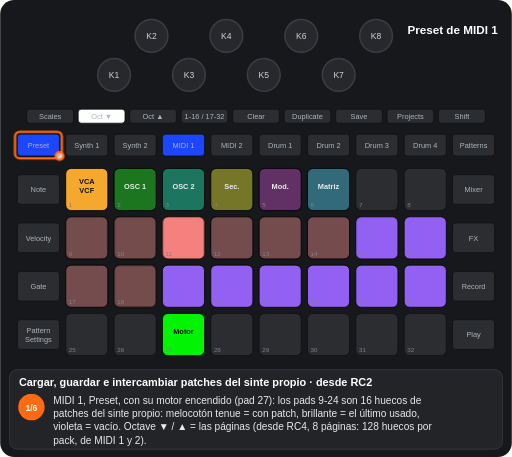
t = 0.00 s
t = 1.88 s: frame unchanged from t = 0.00 s, image omitted
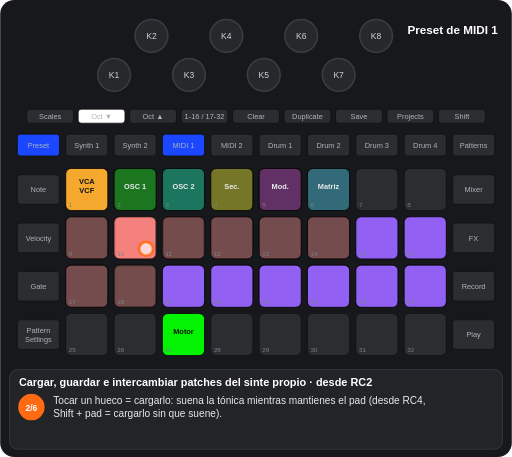
t = 3.54 s
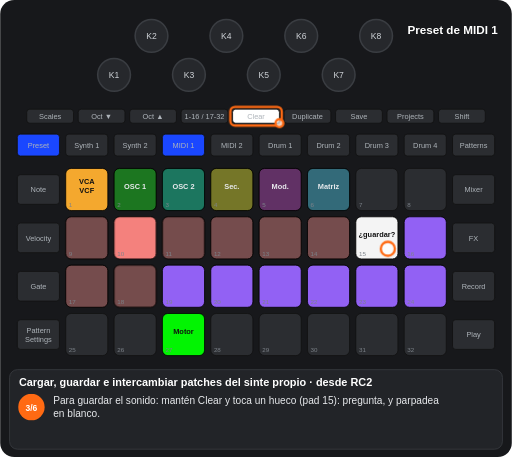
t = 5.03 s
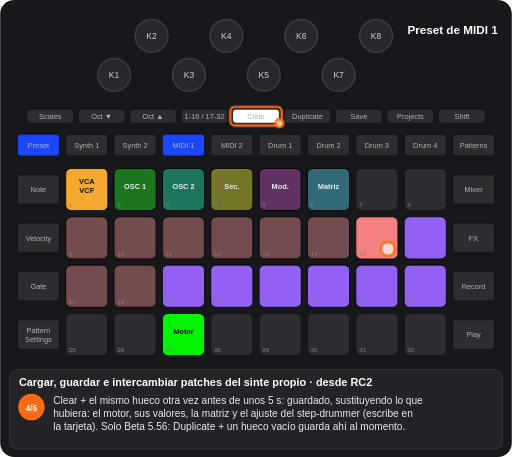
t = 6.51 s
t = 8.32 s: frame unchanged from t = 6.51 s, image omitted

The animated SVG that drew these frames (rendered in a browser with its animation timeline set to each time). Animation: 17 CSS @keyframes rules; frames cover the first 8.32 s, repeats indefinitely.

<svg xmlns="http://www.w3.org/2000/svg" viewBox="0 0 656 586" width="656" height="586" font-family="Arial, Helvetica, sans-serif" role="img" aria-label="Cargar, guardar e intercambiar patches del sinte propio · desde RC2"><title>Cargar, guardar e intercambiar patches del sinte propio · desde RC2</title><style>.kb{fill:#26282c;stroke:#3a3d42;stroke-width:2}.kt{font-size:11px;fill:#cfd3d8;text-anchor:middle}.u{fill:#2b2d31;stroke:#111}.bt{font-size:9.5px;fill:#aeb4ba;text-anchor:middle}.pn{font-size:8px;fill:#7d838a}.pl{font-size:9.5px;font-weight:bold;text-anchor:middle}.kl{font-size:10px;fill:#cfd3d8;text-anchor:middle}.fg{fill:#fff;fill-opacity:.7;stroke:#ff6a13;stroke-width:3}.fo{fill:none;stroke:#ff6a13;stroke-width:3}.ta{fill:none;stroke:#ff6a13;stroke-width:3}.vw{font-size:15px;font-weight:bold;fill:#fff;text-anchor:middle}.ti{font-size:14px;font-weight:bold;fill:#fff}.cp{font-size:13px;fill:#e8eaed}.sn{font-size:11px;font-weight:bold;fill:#fff;text-anchor:middle}.b{animation:b .6s step-end infinite}@keyframes b{0%{opacity:1}50%{opacity:0}100%{opacity:0}}.v{animation:v 1.2s ease-in-out infinite}@keyframes v{0%{opacity:1}50%{opacity:.3}100%{opacity:1}}.g0{animation:kg0 13023ms step-end infinite}@keyframes kg0{0%{opacity:1}68.471%{opacity:0}100%{opacity:0}}.g1{animation:kg1 13023ms step-end infinite}@keyframes kg1{0%{opacity:1}19.197%{opacity:0}49.274%{opacity:1}100%{opacity:1}}.g2{animation:kg2 13023ms step-end infinite}@keyframes kg2{0%{opacity:1}19.197%{opacity:0}100%{opacity:0}}.g3{animation:kg3 13023ms step-end infinite}@keyframes kg3{0%{opacity:1}35.099%{opacity:0}100%{opacity:0}}.g4{animation:kg4 13023ms step-end infinite}@keyframes kg4{0%{opacity:1}81.402%{opacity:0}100%{opacity:0}}.g5{animation:kg5 13023ms step-end infinite;opacity:0}@keyframes kg5{0%{opacity:0}19.197%{opacity:1}49.274%{opacity:0}100%{opacity:0}}.g6{animation:kg6 13023ms step-end infinite;opacity:0}@keyframes kg6{0%{opacity:0}19.197%{opacity:1}100%{opacity:1}}.g7{animation:kg7 13023ms step-end infinite;opacity:0}@keyframes kg7{0%{opacity:0}35.099%{opacity:1}49.274%{opacity:0}100%{opacity:0}}.g8{animation:kg8 13023ms step-end infinite;opacity:0}@keyframes kg8{0%{opacity:0}49.274%{opacity:1}100%{opacity:1}}.g9{animation:kg9 13023ms step-end infinite;opacity:0}@keyframes kg9{0%{opacity:0}68.471%{opacity:1}81.402%{opacity:0}100%{opacity:0}}.g10{animation:kg10 13023ms step-end infinite;opacity:0}@keyframes kg10{0%{opacity:0}81.402%{opacity:1}100%{opacity:1}}.g11{animation:kg11 13023ms step-end infinite;opacity:0}@keyframes kg11{0%{opacity:0}35.099%{opacity:1}68.471%{opacity:0}100%{opacity:0}}.g12{animation:kg12 13023ms step-end infinite;opacity:0}@keyframes kg12{0%{opacity:0}68.471%{opacity:1}100%{opacity:1}}.g13{animation:kg13 13023ms step-end infinite;opacity:0}@keyframes kg13{0%{opacity:0}19.197%{opacity:1}35.099%{opacity:0}100%{opacity:0}}.g14{animation:kg14 13023ms step-end infinite;opacity:0}@keyframes kg14{0%{opacity:0}49.274%{opacity:1}68.471%{opacity:0}100%{opacity:0}}</style><rect width="656" height="586" rx="18" fill="#17181b"/><circle cx="146" cy="96" r="21" class="kb"/><text x="146" y="100" class="kt">K1</text><circle cx="194" cy="46" r="21" class="kb"/><text x="194" y="50" class="kt">K2</text><circle cx="242" cy="96" r="21" class="kb"/><text x="242" y="100" class="kt">K3</text><circle cx="290" cy="46" r="21" class="kb"/><text x="290" y="50" class="kt">K4</text><circle cx="338" cy="96" r="21" class="kb"/><text x="338" y="100" class="kt">K5</text><circle cx="386" cy="46" r="21" class="kb"/><text x="386" y="50" class="kt">K6</text><circle cx="434" cy="96" r="21" class="kb"/><text x="434" y="100" class="kt">K7</text><circle cx="482" cy="46" r="21" class="kb"/><text x="482" y="50" class="kt">K8</text><rect x="34" y="140" width="60" height="18" rx="4" class="u"/><text x="64" y="152.5" class="bt">Scales</text><rect x="100" y="140" width="60" height="18" rx="4" class="u"/><text x="130" y="152.5" class="bt">Oct ▼</text><rect x="166" y="140" width="60" height="18" rx="4" class="u"/><text x="196" y="152.5" class="bt">Oct ▲</text><rect x="232" y="140" width="60" height="18" rx="4" class="u"/><text x="262" y="152.5" class="bt">1-16 / 17-32</text><rect x="298" y="140" width="60" height="18" rx="4" class="u"/><text x="328" y="152.5" class="bt">Clear</text><rect x="364" y="140" width="60" height="18" rx="4" class="u"/><text x="394" y="152.5" class="bt">Duplicate</text><rect x="430" y="140" width="60" height="18" rx="4" class="u"/><text x="460" y="152.5" class="bt">Save</text><rect x="496" y="140" width="60" height="18" rx="4" class="u"/><text x="526" y="152.5" class="bt">Projects</text><rect x="562" y="140" width="60" height="18" rx="4" class="u"/><text x="592" y="152.5" class="bt">Shift</text><rect x="22" y="172" width="54" height="28" rx="4" class="u"/><text x="49" y="189.5" class="bt">Preset</text><rect x="84" y="172" width="54" height="28" rx="4" class="u"/><text x="111" y="189.5" class="bt">Synth 1</text><rect x="146" y="172" width="54" height="28" rx="4" class="u"/><text x="173" y="189.5" class="bt">Synth 2</text><rect x="208" y="172" width="54" height="28" rx="4" class="u"/><text x="235" y="189.5" class="bt">MIDI 1</text><rect x="270" y="172" width="54" height="28" rx="4" class="u"/><text x="297" y="189.5" class="bt">MIDI 2</text><rect x="332" y="172" width="54" height="28" rx="4" class="u"/><text x="359" y="189.5" class="bt">Drum 1</text><rect x="394" y="172" width="54" height="28" rx="4" class="u"/><text x="421" y="189.5" class="bt">Drum 2</text><rect x="456" y="172" width="54" height="28" rx="4" class="u"/><text x="483" y="189.5" class="bt">Drum 3</text><rect x="518" y="172" width="54" height="28" rx="4" class="u"/><text x="545" y="189.5" class="bt">Drum 4</text><rect x="580" y="172" width="54" height="28" rx="4" class="u"/><text x="607" y="189.5" class="bt">Patterns</text><rect x="22" y="224" width="54" height="38" rx="4" class="u"/><text x="49" y="246.5" class="bt">Note</text><rect x="580" y="224" width="54" height="38" rx="4" class="u"/><text x="607" y="246.5" class="bt">Mixer</text><rect x="22" y="286" width="54" height="38" rx="4" class="u"/><text x="49" y="308.5" class="bt">Velocity</text><rect x="580" y="286" width="54" height="38" rx="4" class="u"/><text x="607" y="308.5" class="bt">FX</text><rect x="22" y="348" width="54" height="38" rx="4" class="u"/><text x="49" y="370.5" class="bt">Gate</text><rect x="580" y="348" width="54" height="38" rx="4" class="u"/><text x="607" y="370.5" class="bt">Record</text><rect x="22" y="410" width="54" height="38" rx="4" class="u"/><text x="49" y="427" class="bt">Pattern</text><text x="49" y="438" class="bt">Settings</text><rect x="580" y="410" width="54" height="38" rx="4" class="u"/><text x="607" y="432.5" class="bt">Play</text><rect x="84" y="216" width="54" height="54" rx="7" class="u"/><rect x="146" y="216" width="54" height="54" rx="7" class="u"/><rect x="208" y="216" width="54" height="54" rx="7" class="u"/><rect x="270" y="216" width="54" height="54" rx="7" class="u"/><rect x="332" y="216" width="54" height="54" rx="7" class="u"/><rect x="394" y="216" width="54" height="54" rx="7" class="u"/><rect x="456" y="216" width="54" height="54" rx="7" class="u"/><rect x="518" y="216" width="54" height="54" rx="7" class="u"/><rect x="84" y="278" width="54" height="54" rx="7" class="u"/><rect x="146" y="278" width="54" height="54" rx="7" class="u"/><rect x="208" y="278" width="54" height="54" rx="7" class="u"/><rect x="270" y="278" width="54" height="54" rx="7" class="u"/><rect x="332" y="278" width="54" height="54" rx="7" class="u"/><rect x="394" y="278" width="54" height="54" rx="7" class="u"/><rect x="456" y="278" width="54" height="54" rx="7" class="u"/><rect x="518" y="278" width="54" height="54" rx="7" class="u"/><rect x="84" y="340" width="54" height="54" rx="7" class="u"/><rect x="146" y="340" width="54" height="54" rx="7" class="u"/><rect x="208" y="340" width="54" height="54" rx="7" class="u"/><rect x="270" y="340" width="54" height="54" rx="7" class="u"/><rect x="332" y="340" width="54" height="54" rx="7" class="u"/><rect x="394" y="340" width="54" height="54" rx="7" class="u"/><rect x="456" y="340" width="54" height="54" rx="7" class="u"/><rect x="518" y="340" width="54" height="54" rx="7" class="u"/><rect x="84" y="402" width="54" height="54" rx="7" class="u"/><rect x="146" y="402" width="54" height="54" rx="7" class="u"/><rect x="208" y="402" width="54" height="54" rx="7" class="u"/><rect x="270" y="402" width="54" height="54" rx="7" class="u"/><rect x="332" y="402" width="54" height="54" rx="7" class="u"/><rect x="394" y="402" width="54" height="54" rx="7" class="u"/><rect x="456" y="402" width="54" height="54" rx="7" class="u"/><rect x="518" y="402" width="54" height="54" rx="7" class="u"/><rect x="84" y="216" width="54" height="54" rx="7" fill="#ffaf2f" fill-opacity="0.95" stroke="#000"/><text x="111" y="236" class="pl" fill="#111">VCA</text><text x="111" y="248" class="pl" fill="#111">VCF</text><rect x="146" y="216" width="54" height="54" rx="7" fill="#00ff00" fill-opacity="0.35" stroke="#000"/><text x="173" y="242" class="pl" fill="#e8eaed">OSC 1</text><rect x="208" y="216" width="54" height="54" rx="7" fill="#00ffb5" fill-opacity="0.35" stroke="#000"/><text x="235" y="242" class="pl" fill="#e8eaed">OSC 2</text><rect x="270" y="216" width="54" height="54" rx="7" fill="#ffff19" fill-opacity="0.35" stroke="#000"/><text x="297" y="242" class="pl" fill="#e8eaed">Sec.</text><rect x="332" y="216" width="54" height="54" rx="7" fill="#c63ac6" fill-opacity="0.35" stroke="#000"/><text x="359" y="242" class="pl" fill="#e8eaed">Mod.</text><rect x="394" y="216" width="54" height="54" rx="7" fill="#44ddff" fill-opacity="0.35" stroke="#000"/><text x="421" y="242" class="pl" fill="#e8eaed">Matriz</text><rect x="270" y="278" width="54" height="54" rx="7" fill="#ff8682" fill-opacity="0.35" stroke="#000"/><rect x="332" y="278" width="54" height="54" rx="7" fill="#ff8682" fill-opacity="0.35" stroke="#000"/><rect x="394" y="278" width="54" height="54" rx="7" fill="#ff8682" fill-opacity="0.35" stroke="#000"/><rect x="518" y="278" width="54" height="54" rx="7" fill="#9865ff" fill-opacity="0.95" stroke="#000"/><rect x="84" y="340" width="54" height="54" rx="7" fill="#ff8682" fill-opacity="0.35" stroke="#000"/><rect x="208" y="340" width="54" height="54" rx="7" fill="#9865ff" fill-opacity="0.95" stroke="#000"/><rect x="270" y="340" width="54" height="54" rx="7" fill="#9865ff" fill-opacity="0.95" stroke="#000"/><rect x="332" y="340" width="54" height="54" rx="7" fill="#9865ff" fill-opacity="0.95" stroke="#000"/><rect x="394" y="340" width="54" height="54" rx="7" fill="#9865ff" fill-opacity="0.95" stroke="#000"/><rect x="456" y="340" width="54" height="54" rx="7" fill="#9865ff" fill-opacity="0.95" stroke="#000"/><rect x="518" y="340" width="54" height="54" rx="7" fill="#9865ff" fill-opacity="0.95" stroke="#000"/><rect x="208" y="402" width="54" height="54" rx="7" fill="#00ff00" fill-opacity="0.95" stroke="#000"/><text x="235" y="428" class="pl" fill="#111">Motor</text><g class="g0"><rect x="84" y="278" width="54" height="54" rx="7" fill="#ff8682" fill-opacity="0.35" stroke="#000"/></g><g class="g1"><rect x="146" y="278" width="54" height="54" rx="7" fill="#ff8682" fill-opacity="0.35" stroke="#000"/></g><g class="g2"><rect x="208" y="278" width="54" height="54" rx="7" fill="#ff8682" fill-opacity="0.95" stroke="#000"/></g><g class="g3"><rect x="456" y="278" width="54" height="54" rx="7" fill="#9865ff" fill-opacity="0.95" stroke="#000"/></g><g class="g4"><rect x="146" y="340" width="54" height="54" rx="7" fill="#ff8682" fill-opacity="0.35" stroke="#000"/></g><g class="g5"><rect x="146" y="278" width="54" height="54" rx="7" fill="#ff8682" fill-opacity="0.95" stroke="#000"/></g><g class="g6"><rect x="208" y="278" width="54" height="54" rx="7" fill="#ff8682" fill-opacity="0.35" stroke="#000"/></g><g class="g7"><g class="b"><rect x="456" y="278" width="54" height="54" rx="7" fill="#ffffff" fill-opacity="0.95" stroke="#000"/><text x="483" y="304" class="pl" fill="#111">¿guardar?</text></g></g><g class="g8"><rect x="456" y="278" width="54" height="54" rx="7" fill="#ff8682" fill-opacity="0.95" stroke="#000"/></g><g class="g9"><g class="b"><rect x="84" y="278" width="54" height="54" rx="7" fill="#ff8682" fill-opacity="0.95" stroke="#000"/><text x="111" y="304" class="pl" fill="#111">A</text></g></g><g class="g10"><rect x="84" y="278" width="54" height="54" rx="7" fill="#ff8682" fill-opacity="0.35" stroke="#000"/><text x="111" y="304" class="pl" fill="#e8eaed">B</text><rect x="146" y="340" width="54" height="54" rx="7" fill="#ff8682" fill-opacity="0.35" stroke="#000"/><text x="173" y="366" class="pl" fill="#e8eaed">A</text></g><text x="88" y="266" class="pn">1</text><text x="150" y="266" class="pn">2</text><text x="212" y="266" class="pn">3</text><text x="274" y="266" class="pn">4</text><text x="336" y="266" class="pn">5</text><text x="398" y="266" class="pn">6</text><text x="460" y="266" class="pn">7</text><text x="522" y="266" class="pn">8</text><text x="88" y="328" class="pn">9</text><text x="150" y="328" class="pn">10</text><text x="212" y="328" class="pn">11</text><text x="274" y="328" class="pn">12</text><text x="336" y="328" class="pn">13</text><text x="398" y="328" class="pn">14</text><text x="460" y="328" class="pn">15</text><text x="522" y="328" class="pn">16</text><text x="88" y="390" class="pn">17</text><text x="150" y="390" class="pn">18</text><text x="212" y="390" class="pn">19</text><text x="274" y="390" class="pn">20</text><text x="336" y="390" class="pn">21</text><text x="398" y="390" class="pn">22</text><text x="460" y="390" class="pn">23</text><text x="522" y="390" class="pn">24</text><text x="88" y="452" class="pn">25</text><text x="150" y="452" class="pn">26</text><text x="212" y="452" class="pn">27</text><text x="274" y="452" class="pn">28</text><text x="336" y="452" class="pn">29</text><text x="398" y="452" class="pn">30</text><text x="460" y="452" class="pn">31</text><text x="522" y="452" class="pn">32</text><rect x="208" y="172" width="54" height="28" rx="4" fill="#1a47ff" stroke="#111"/><text x="235" y="189.5" class="bt" fill="#e8eaed">MIDI 1</text><rect x="22" y="172" width="54" height="28" rx="4" fill="#1a47ff" stroke="#111"/><text x="49" y="189.5" class="bt" fill="#e8eaed">Preset</text><g class="g3"><rect x="100" y="140" width="60" height="18" rx="4" fill="#ffffff" stroke="#111"/><text x="130" y="152.5" class="bt" fill="#111">Oct ▼</text></g><g class="g11"><rect x="298" y="140" width="60" height="18" rx="4" fill="#ffffff" stroke="#111"/><text x="328" y="152.5" class="bt" fill="#111">Clear</text></g><g class="g12"><rect x="364" y="140" width="60" height="18" rx="4" fill="#ffffff" stroke="#111"/><text x="394" y="152.5" class="bt" fill="#111">Duplicate</text></g><text x="580" y="44" class="vw">Preset de MIDI 1</text><g class="g2"><rect x="19" y="169" width="60" height="34" rx="6" class="fo"/><circle cx="76" cy="200" r="5" class="fg"/></g><g class="g13"><circle cx="187" cy="319" r="9" class="fg"/></g><g class="g11"><rect x="295" y="137" width="66" height="24" rx="6" class="fo"/><circle cx="358" cy="158" r="5" class="fg"/><circle cx="497" cy="319" r="9" class="fg"/></g><g class="g12"><rect x="361" y="137" width="66" height="24" rx="6" class="fo"/><circle cx="424" cy="158" r="5" class="fg"/></g><g class="g9"><circle cx="125" cy="319" r="9" class="fg"/></g><g class="g10"><circle cx="187" cy="381" r="9" class="fg"/></g><rect x="12" y="474" width="632" height="102" rx="10" fill="#222428" stroke="#3a3d42"/><text x="24" y="495" class="ti">Cargar, guardar e intercambiar patches del sinte propio · desde RC2</text><g class="g2"><circle cx="40" cy="522" r="17" fill="#ff6a13"/><text x="40" y="526.5" class="sn">1/6</text><text x="68" y="518" class="cp">MIDI 1, Preset, con su motor encendido (pad 27): los pads 9-24 son 16 huecos de</text><text x="68" y="535" class="cp">patches del sinte propio: melocotón tenue = con patch, brillante = el último usado,</text><text x="68" y="552" class="cp">violeta = vacío. Octave ▼ / ▲ = las páginas (desde RC4, 8 páginas: 128 huecos por</text><text x="68" y="569" class="cp">pack, de MIDI 1 y 2).</text></g><g class="g13"><circle cx="40" cy="522" r="17" fill="#ff6a13"/><text x="40" y="526.5" class="sn">2/6</text><text x="68" y="518" class="cp">Tocar un hueco = cargarlo: suena la tónica mientras mantienes el pad (desde RC4,</text><text x="68" y="535" class="cp">Shift + pad = cargarlo sin que suene).</text></g><g class="g7"><circle cx="40" cy="522" r="17" fill="#ff6a13"/><text x="40" y="526.5" class="sn">3/6</text><text x="68" y="518" class="cp">Para guardar el sonido: mantén Clear y toca un hueco (pad 15): pregunta, y parpadea</text><text x="68" y="535" class="cp">en blanco.</text></g><g class="g14"><circle cx="40" cy="522" r="17" fill="#ff6a13"/><text x="40" y="526.5" class="sn">4/6</text><text x="68" y="518" class="cp">Clear + el mismo hueco otra vez antes de unos 5 s: guardado, sustituyendo lo que</text><text x="68" y="535" class="cp">hubiera: el motor, sus valores, la matriz y el ajuste del step-drummer (escribe en</text><text x="68" y="552" class="cp">la tarjeta). Solo Beta 5.56: Duplicate + un hueco vacío guarda ahí al momento.</text></g><g class="g9"><circle cx="40" cy="522" r="17" fill="#ff6a13"/><text x="40" y="526.5" class="sn">5/6</text><text x="68" y="518" class="cp">Para intercambiar dos: mantén Duplicate y toca el hueco A (pad 9): parpadea.</text></g><g class="g10"><circle cx="40" cy="522" r="17" fill="#ff6a13"/><text x="40" y="526.5" class="sn">6/6</text><text x="68" y="518" class="cp">Después el hueco B (pad 18): los dos cambian de sitio (sobre un hueco vacío, el</text><text x="68" y="535" class="cp">patch se mueve). No hay gesto para vaciar un hueco: se sobrescribe o se mueve.</text></g></svg>
